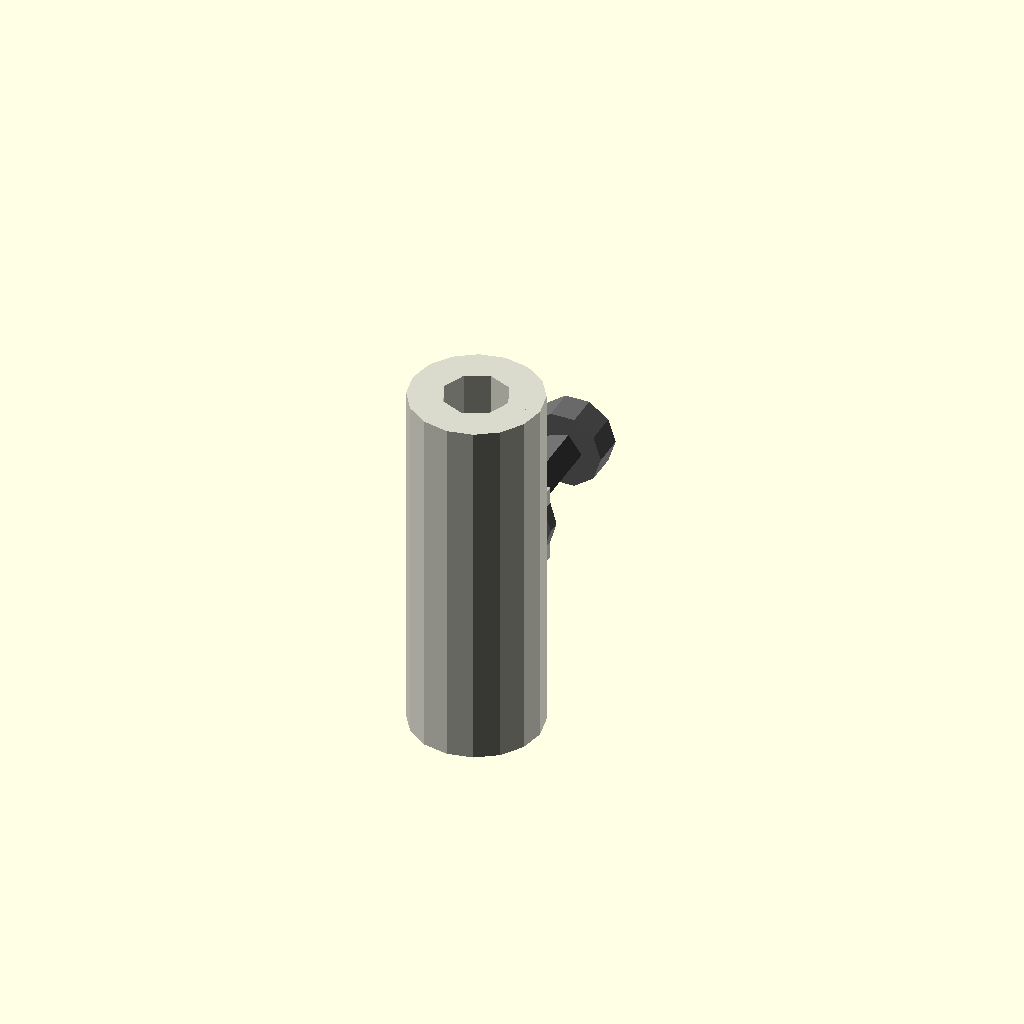
Cell 1: the model at its default parameters.
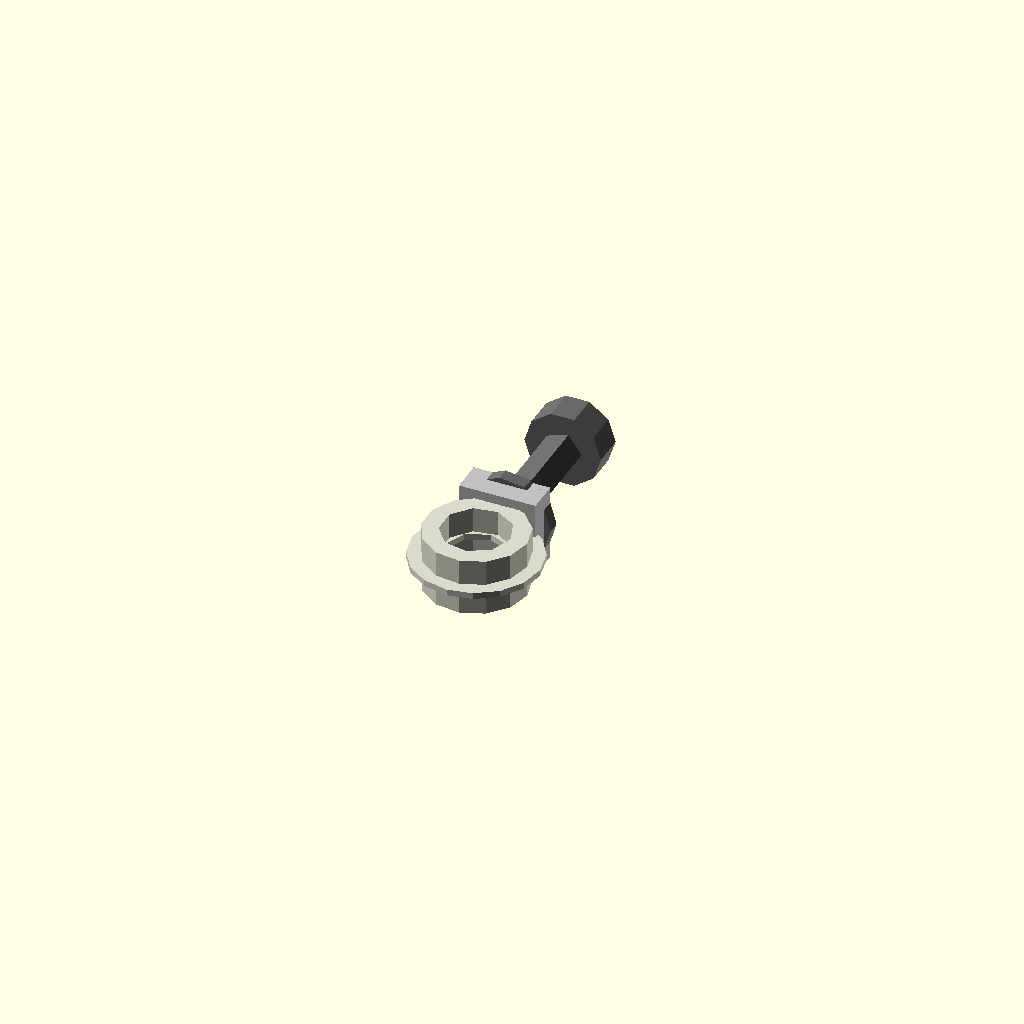
Cell 2: the same model with length_mm = 0.5.
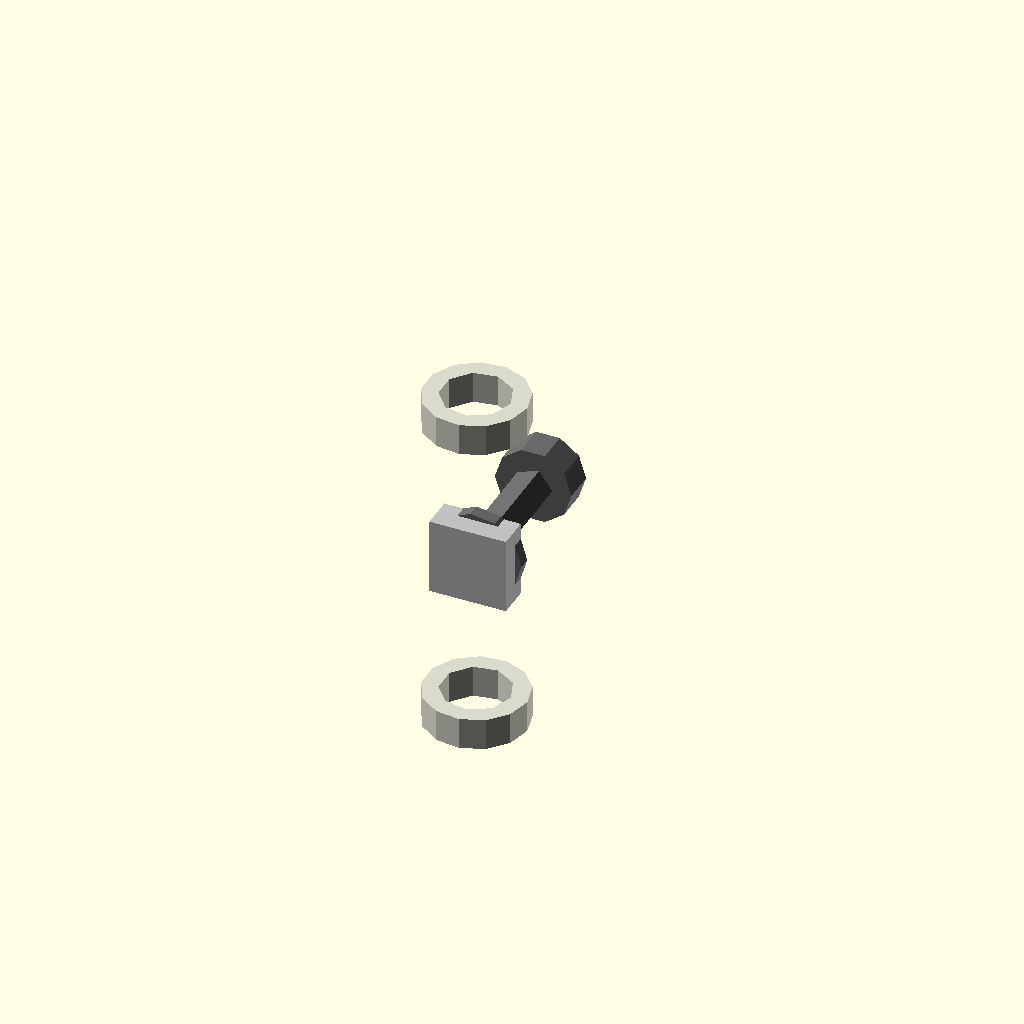
Cell 3: outer_radius_mm = 0.05 (everything else at default).
All cells are drawn from one camera (rotation 55°, 0°, 25°, orthographic, colour scheme Cornfield), so only the parameter changes between them.
The OpenSCAD source (results/craft/scad/linear_bearing__LM5LUU.scad):
// Parameters
bore_diameter_mm = 5.0; //[2.5:10.0:0.1]
outer_diameter_mm = 10.0; //[5.0:20.0:0.1]
length_mm = 28.0; //[14.0:56.0:0.5]
bore_radius_mm = 2.5; //[1.25:5.0:0.05]
outer_radius_mm = 5.0; //[2.5:10.0:0.05]
casing_wall_thickness_mm = 1.0; //[0.5:2.0:0.1]
seal_thickness_mm = 1.5; //[0.8:3.0:0.1]
seal_outer_radius_mm = 4.0; //[3.0:5.0:0.1]
seal_inner_clearance_mm = 0.2; //[0.05:0.5:0.05]
overlap_mm = 1.0; //[0.5:2.0:0.1]
bore_extra_length_mm = 2.0; //[1.0:6.0:0.5]
screw_shank_radius_mm = 1.5; //[1.0:2.5:0.1]
screw_length_mm = 12.0; //[6.0:24.0:0.5]
screw_head_radius_mm = 3.0; //[2.0:5.0:0.1]
screw_head_height_mm = 2.5; //[1.5:5.0:0.1]
washer_radius_mm = 3.5; //[2.5:6.0:0.1]
washer_thickness_mm = 1.0; //[0.5:2.0:0.1]
washer_hole_radius_mm = 1.7; //[1.1:3.0:0.1]
screw_mount_pad_thickness_mm = 2.0; //[1.0:4.0:0.1]
screw_mount_pad_width_mm = 6.0; //[3.0:12.0:0.5]
screw_mount_pad_height_mm = 6.0; //[3.0:12.0:0.5]

// LM5LUU Linear Bearing (single connected solid)
module linear_bearing() {
  color([0.85, 0.85, 0.8])
  difference() {
    // UNION all exterior bearing features first, then cut the bore once
    union() {
      // Outer casing
      cylinder(r=outer_radius_mm, h=length_mm, center=true);

      // End seals (slightly overlapping into the casing)
      difference() {
        translate([0, 0, -length_mm/2 + seal_thickness_mm/2 + overlap_mm/2])
          cylinder(r=seal_outer_radius_mm, h=seal_thickness_mm + overlap_mm, center=true);
        translate([0, 0, -length_mm/2 + seal_thickness_mm/2 + overlap_mm/2])
          cylinder(r=bore_radius_mm + seal_inner_clearance_mm, h=seal_thickness_mm + 2*overlap_mm, center=true);
      }

      difference() {
        translate([0, 0,  length_mm/2 - seal_thickness_mm/2 - overlap_mm/2])
          cylinder(r=seal_outer_radius_mm, h=seal_thickness_mm + overlap_mm, center=true);
        translate([0, 0,  length_mm/2 - seal_thickness_mm/2 - overlap_mm/2])
          cylinder(r=bore_radius_mm + seal_inner_clearance_mm, h=seal_thickness_mm + 2*overlap_mm, center=true);
      }
    }

    // Bore through hole (cuts casing + seals)
    cylinder(r=bore_radius_mm, h=length_mm + bore_extra_length_mm, center=true);
  }
}

// Screw and Washer (kept as solid parts; washer hole is cut)
module screw_and_washer() {
  color("DimGray")
  union() {
    // Screw shank (axis along Y)
    rotate([90, 0, 0])
      cylinder(r=screw_shank_radius_mm, h=screw_length_mm, center=true);

    // Screw head (cylindrical head)
    translate([0, screw_length_mm/2 - screw_head_height_mm/2, 0])
      rotate([90, 0, 0])
      cylinder(r=screw_head_radius_mm, h=screw_head_height_mm, center=true);

    // Washer (with hole)
    difference() {
      translate([0, -screw_length_mm/2 + washer_thickness_mm/2, 0])
        rotate([90, 0, 0])
        cylinder(r=washer_radius_mm, h=washer_thickness_mm, center=true);

      translate([0, -screw_length_mm/2 + washer_thickness_mm/2, 0])
        rotate([90, 0, 0])
        cylinder(r=washer_hole_radius_mm, h=washer_thickness_mm + 2*overlap_mm, center=true);
    }
  }
}

// Assembly (ALL parts physically connected + single union)
module assembly() {
  // Ensure the pad intersects the bearing OD by overlap_mm.
  // Bearing extends in Y: [-outer_radius_mm, +outer_radius_mm]
  // Pad extends in Y: [pad_center_y - t/2, pad_center_y + t/2]
  // Set pad inner face at (outer_radius_mm - overlap_mm)
  pad_center_y = (outer_radius_mm - overlap_mm) + screw_mount_pad_thickness_mm/2;

  // Ensure the washer outer face intersects the pad outer face by overlap_mm.
  // Washer outer face (most negative Y of washer) is at: screw_center_y - screw_length_mm/2
  // Pad outer face is at: pad_center_y + t/2
  // Make washer outer face slightly inside pad: washer_outer_face = pad_outer_face - overlap_mm
  screw_center_y = (pad_center_y + screw_mount_pad_thickness_mm/2 - overlap_mm) + screw_length_mm/2;

  // Add a small "boss" that bridges pad -> bearing to guarantee a robust connection
  // even if parameters change (still overlaps both by overlap_mm).
  boss_y = outer_radius_mm - overlap_mm/2; // centered so it intersects bearing and pad
  boss_thickness_y = overlap_mm * 2;       // spans across the interface
  boss_w = screw_mount_pad_width_mm;
  boss_h = screw_mount_pad_height_mm;

  union() {
    // REQUIRED PART: linear bearing (present)
    linear_bearing();

    // Mount pad (connected to bearing)
    translate([0, pad_center_y, 0])
      color("Silver")
      cube([screw_mount_pad_width_mm, screw_mount_pad_thickness_mm, screw_mount_pad_height_mm], center=true);

    // Bridge/boss to guarantee physical attachment between bearing and pad
    translate([0, boss_y, 0])
      color("Silver")
      cube([boss_w, boss_thickness_y, boss_h], center=true);

    // Bolt/shaft + head + washer (connected to pad with overlap)
    translate([0, screw_center_y, 0])
      screw_and_washer();
  }
}

assembly();
Parameter table extracted from the source (name, type, default, range or options):
bore_diameter_mm: number, default 5, range 0.1 to 2.5, step 10
outer_diameter_mm: number, default 10, range 0.1 to 5, step 20
length_mm: number, default 28, range 0.5 to 14, step 56
bore_radius_mm: number, default 2.5, range 0.05 to 1.25, step 5
outer_radius_mm: number, default 5, range 0.05 to 2.5, step 10
casing_wall_thickness_mm: number, default 1, range 0.1 to 0.5, step 2
seal_thickness_mm: number, default 1.5, range 0.1 to 0.8, step 3
seal_outer_radius_mm: number, default 4, range 0.1 to 3, step 5
seal_inner_clearance_mm: number, default 0.2, range 0.05 to 0.05, step 0.5
overlap_mm: number, default 1, range 0.1 to 0.5, step 2
bore_extra_length_mm: number, default 2, range 0.5 to 1, step 6
screw_shank_radius_mm: number, default 1.5, range 0.1 to 1, step 2.5
screw_length_mm: number, default 12, range 0.5 to 6, step 24
screw_head_radius_mm: number, default 3, range 0.1 to 2, step 5
screw_head_height_mm: number, default 2.5, range 0.1 to 1.5, step 5
washer_radius_mm: number, default 3.5, range 0.1 to 2.5, step 6
washer_thickness_mm: number, default 1, range 0.1 to 0.5, step 2
washer_hole_radius_mm: number, default 1.7, range 0.1 to 1.1, step 3
screw_mount_pad_thickness_mm: number, default 2, range 0.1 to 1, step 4
screw_mount_pad_width_mm: number, default 6, range 0.5 to 3, step 12
screw_mount_pad_height_mm: number, default 6, range 0.5 to 3, step 12
